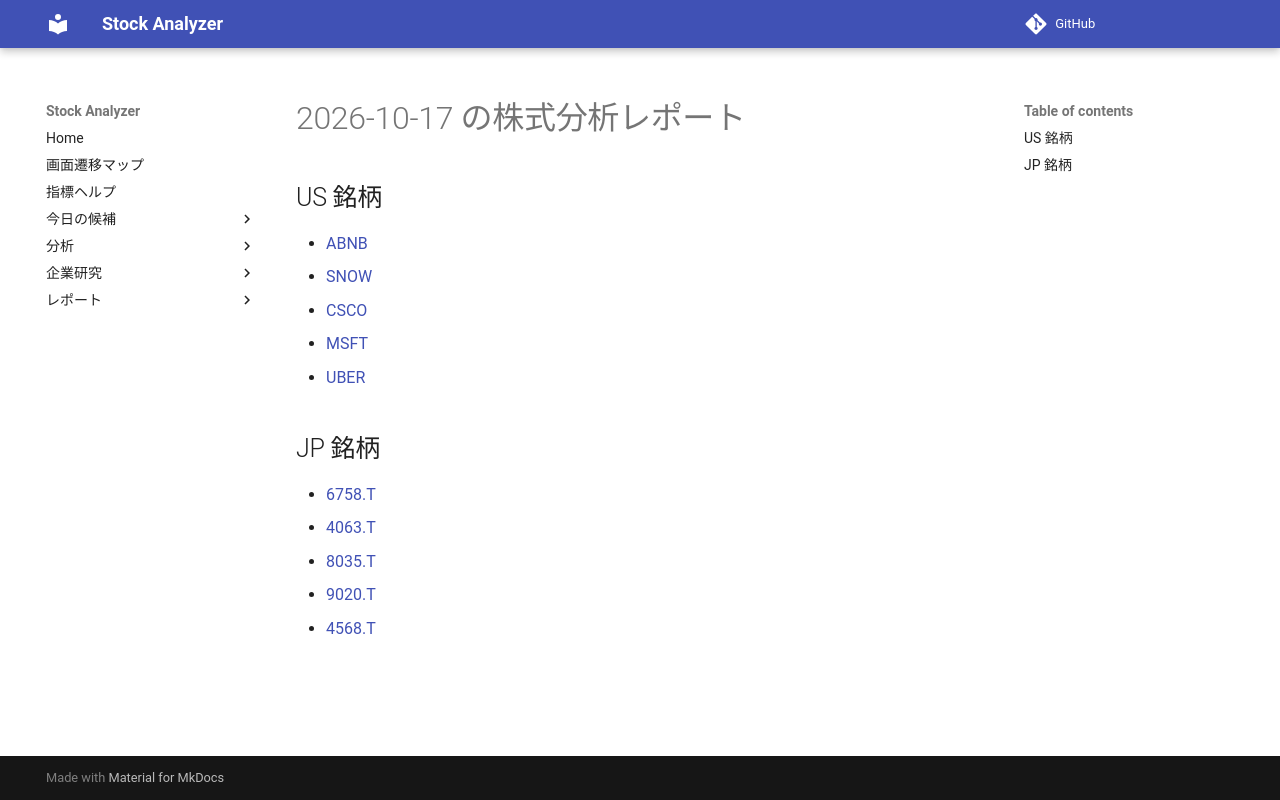

repository: Yumi-note/Making-APP · page: reports/2026-10-17/175608/index.html · generator: mkdocs

# 2026-10-17 の株式分析レポート

## US 銘柄

- [ABNB](ABNB.md)
- [SNOW](SNOW.md)
- [CSCO](CSCO.md)
- [MSFT](MSFT.md)
- [UBER](UBER.md)

## JP 銘柄

- [6758.T](6758_T.md)
- [4063.T](4063_T.md)
- [8035.T](8035_T.md)
- [9020.T](9020_T.md)
- [4568.T](4568_T.md)
